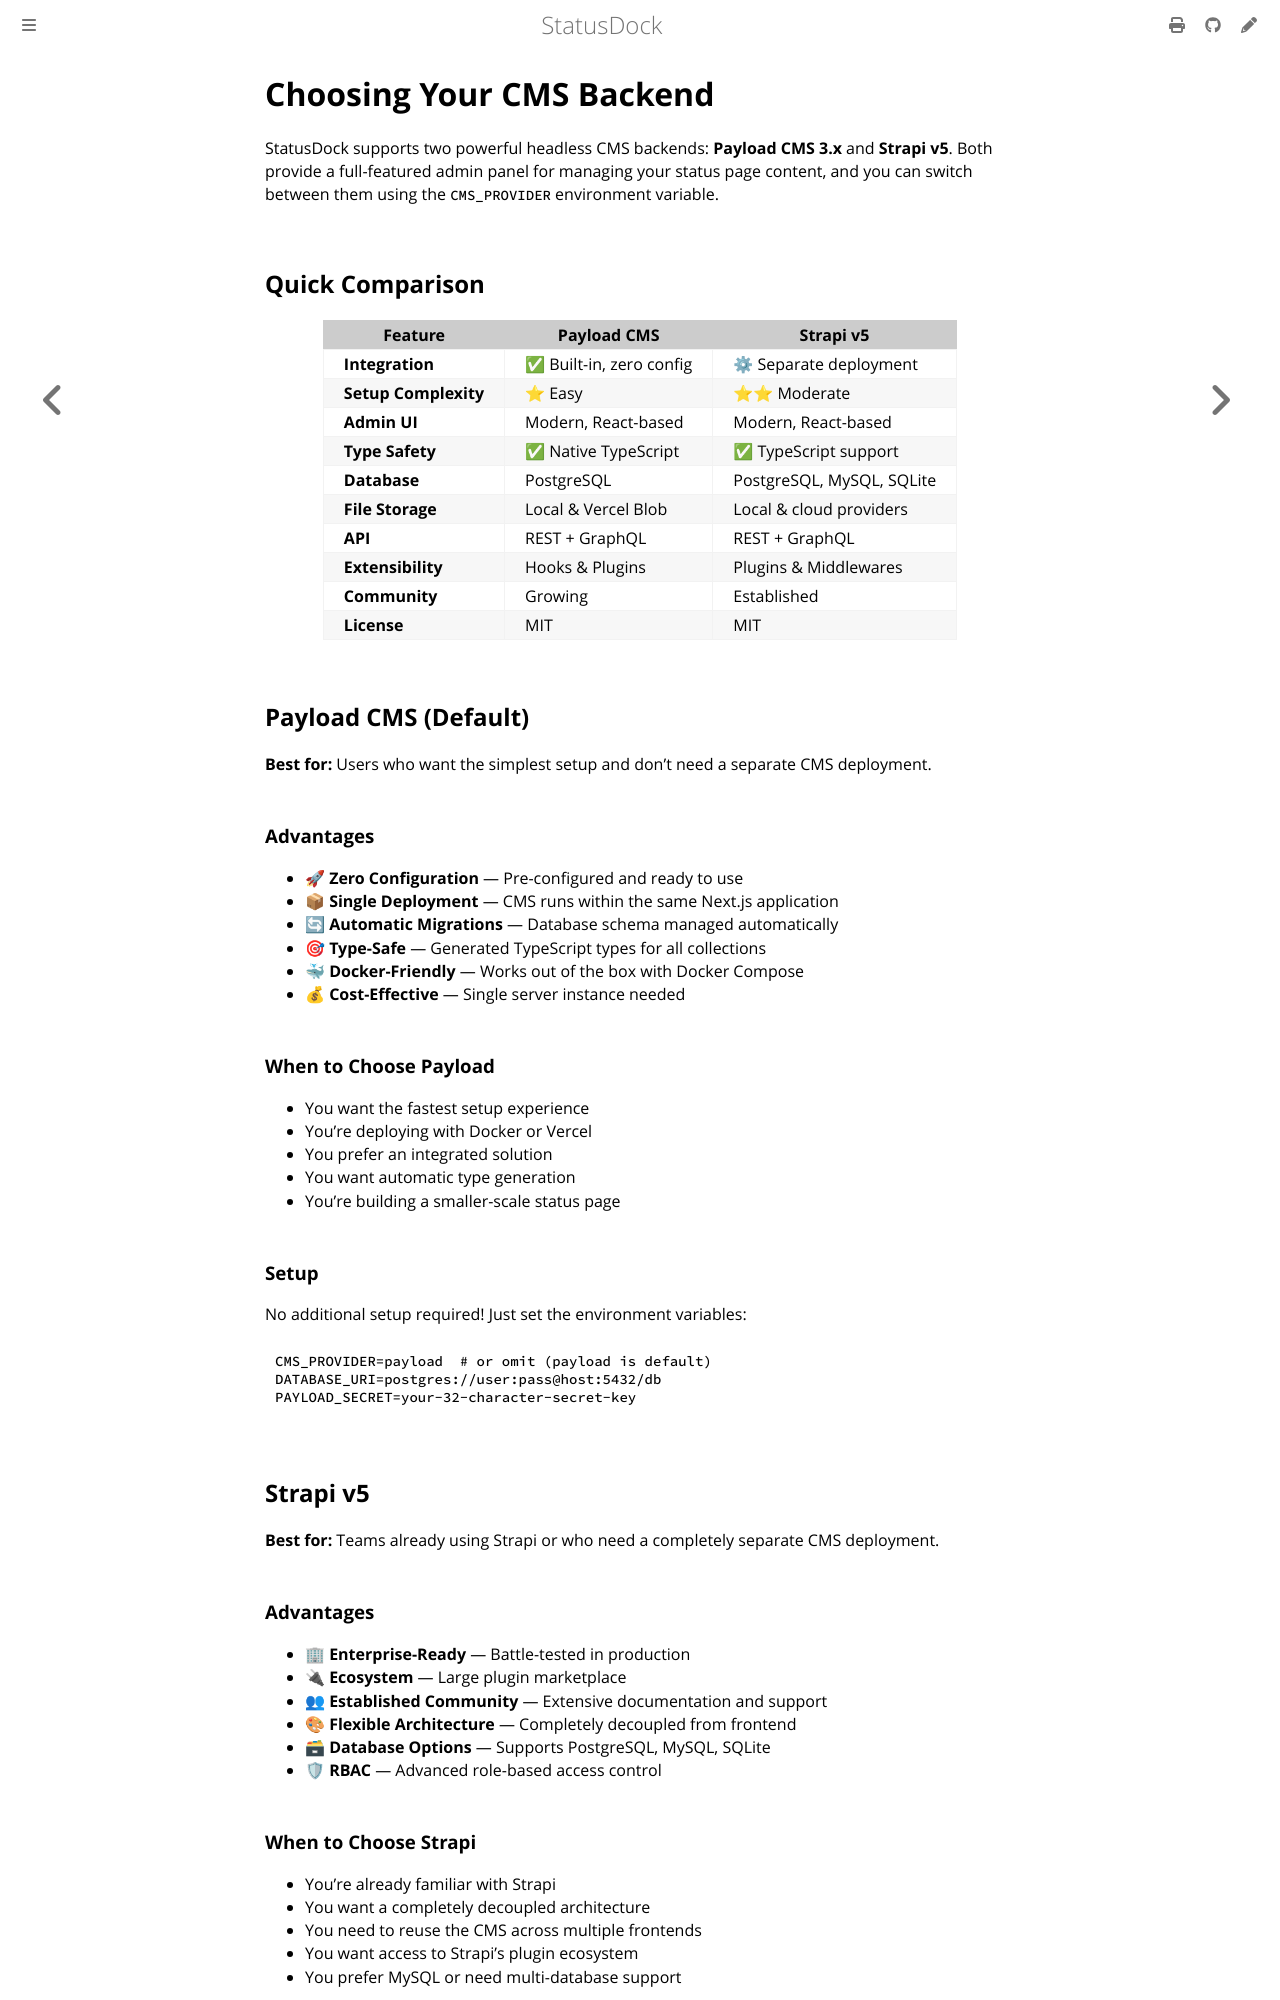

repository: Docker-Hunterpedia/StatusDock · page: getting-started/cms-selection.html · generator: mdbook

# Choosing Your CMS Backend

StatusDock supports two powerful headless CMS backends: **Payload CMS 3.x** and **Strapi v5**. Both provide a full-featured admin panel for managing your status page content, and you can switch between them using the `CMS_PROVIDER` environment variable.

## Quick Comparison

| Feature | Payload CMS | Strapi v5 |
|---------|-------------|-----------|
| **Integration** | ✅ Built-in, zero config | ⚙ Separate deployment |
| **Setup Complexity** | ⭐ Easy | ⭐⭐ Moderate |
| **Admin UI** | Modern, React-based | Modern, React-based |
| **Type Safety** | ✅ Native TypeScript | ✅ TypeScript support |
| **Database** | PostgreSQL | PostgreSQL, MySQL, SQLite |
| **File Storage** | Local & Vercel Blob | Local & cloud providers |
| **API** | REST + GraphQL | REST + GraphQL |
| **Extensibility** | Hooks & Plugins | Plugins & Middlewares |
| **Community** | Growing | Established |
| **License** | MIT | MIT |

## Payload CMS (Default)

**Best for:** Users who want the simplest setup and don't need a separate CMS deployment.

### Advantages

- 🚀 **Zero Configuration** — Pre-configured and ready to use
- 📦 **Single Deployment** — CMS runs within the same Next.js application
- 🔄 **Automatic Migrations** — Database schema managed automatically
- 🎯 **Type-Safe** — Generated TypeScript types for all collections
- 🐳 **Docker-Friendly** — Works out of the box with Docker Compose
- 💰 **Cost-Effective** — Single server instance needed

### When to Choose Payload

- You want the fastest setup experience
- You're deploying with Docker or Vercel
- You prefer an integrated solution
- You want automatic type generation
- You're building a smaller-scale status page

### Setup

No additional setup required! Just set the environment variables:

```env
CMS_PROVIDER=payload  # or omit (payload is default)
DATABASE_URI=postgres://user:pass@host:5432/db
PAYLOAD_SECRET=your-32-character-secret-key
```

## Strapi v5

**Best for:** Teams already using Strapi or who need a completely separate CMS deployment.
